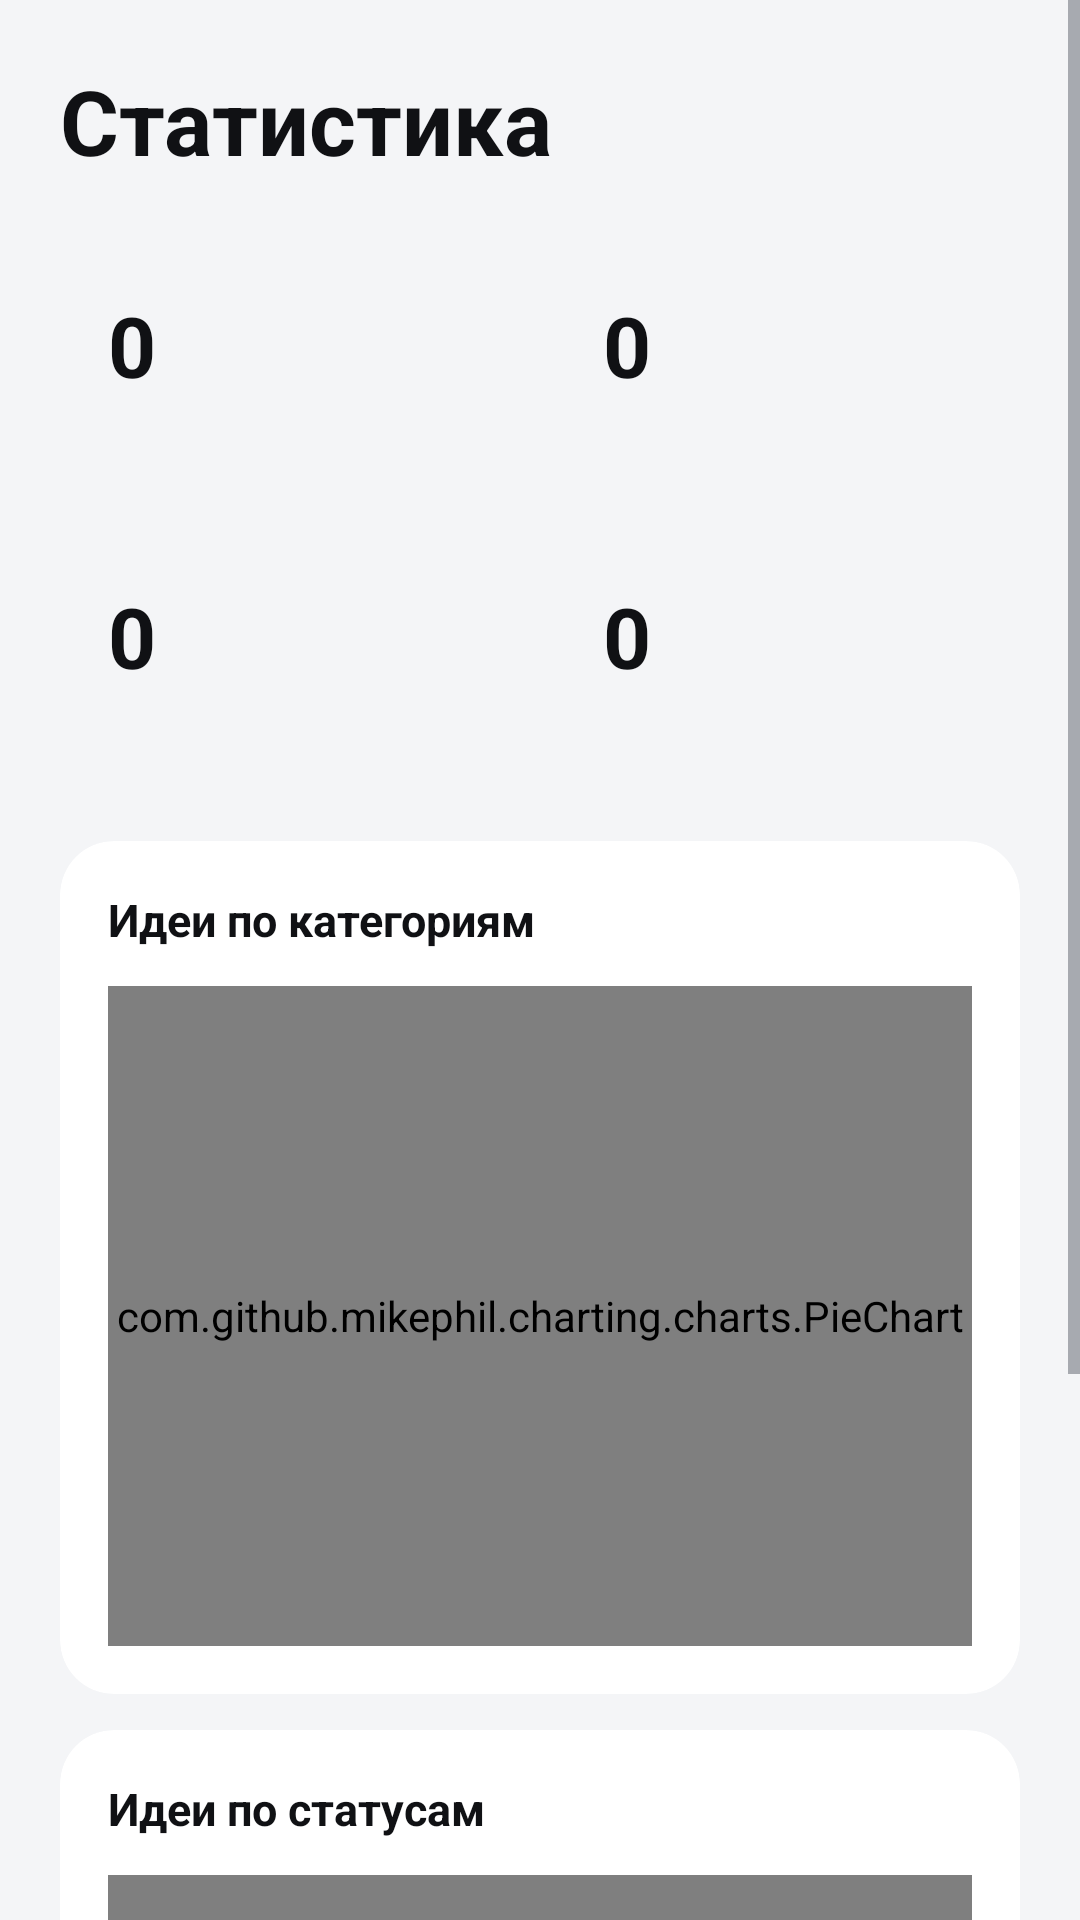

Reconstruct the res/layout file that produces this screen, plus the resources it refers to.
<!-- AndroidManifest.xml: application theme Theme.Ideas -->
<!-- res/layout/fragment_stats.xml -->
<?xml version="1.0" encoding="utf-8"?>
<ScrollView xmlns:android="http://schemas.android.com/apk/res/android"
    xmlns:app="http://schemas.android.com/apk/res-auto"
    android:layout_width="match_parent"
    android:layout_height="match_parent"
    android:background="?android:attr/colorBackground"
    android:clipToPadding="false"
    android:paddingBottom="24dp">

    <LinearLayout
        android:layout_width="match_parent"
        android:layout_height="wrap_content"
        android:orientation="vertical"
        android:padding="20dp">

        <TextView
            android:layout_width="wrap_content"
            android:layout_height="wrap_content"
            android:text="@string/stats_title"
            android:textColor="@color/text_primary"
            android:textSize="30sp"
            android:textStyle="bold" />

        
        <LinearLayout
            android:id="@+id/statTilesRow1"
            android:baselineAligned="false"
            android:layout_width="match_parent"
            android:layout_height="wrap_content"
            android:layout_marginTop="20dp"
            android:orientation="horizontal">
            <include android:id="@+id/totalStat" layout="@layout/item_stat_tile"
                android:layout_width="0dp" android:layout_height="wrap_content"
                android:layout_weight="1" android:layout_marginEnd="10dp" />
            <include android:id="@+id/newStat" layout="@layout/item_stat_tile"
                android:layout_width="0dp" android:layout_height="wrap_content" android:layout_weight="1" />
        </LinearLayout>

        <LinearLayout
            android:id="@+id/statTilesRow2"
            android:baselineAligned="false"
            android:layout_width="match_parent"
            android:layout_height="wrap_content"
            android:layout_marginTop="10dp"
            android:orientation="horizontal">
            <include android:id="@+id/inProgressStat" layout="@layout/item_stat_tile"
                android:layout_width="0dp" android:layout_height="wrap_content"
                android:layout_weight="1" android:layout_marginEnd="10dp" />
            <include android:id="@+id/completedStat" layout="@layout/item_stat_tile"
                android:layout_width="0dp" android:layout_height="wrap_content" android:layout_weight="1" />
        </LinearLayout>

        
        <androidx.cardview.widget.CardView
            android:layout_width="match_parent"
            android:layout_height="wrap_content"
            android:layout_marginTop="16dp"
            app:cardBackgroundColor="@color/surface"
            app:cardCornerRadius="18dp"
            app:cardElevation="0dp">

            <LinearLayout
                android:layout_width="match_parent"
                android:layout_height="wrap_content"
                android:orientation="vertical"
                android:padding="16dp">

                <TextView
                    android:layout_width="wrap_content"
                    android:layout_height="wrap_content"
                    android:layout_marginBottom="12dp"
                    android:text="@string/stats_by_category"
                    android:textColor="@color/text_primary"
                    android:textSize="15sp"
                    android:textStyle="bold" />

                <com.github.mikephil.charting.charts.PieChart
                    android:id="@+id/pieChart"
                    android:layout_width="match_parent"
                    android:layout_height="220dp" />

            </LinearLayout>
        </androidx.cardview.widget.CardView>

        
        <androidx.cardview.widget.CardView
            android:layout_width="match_parent"
            android:layout_height="wrap_content"
            android:layout_marginTop="12dp"
            app:cardBackgroundColor="@color/surface"
            app:cardCornerRadius="18dp"
            app:cardElevation="0dp">

            <LinearLayout
                android:layout_width="match_parent"
                android:layout_height="wrap_content"
                android:orientation="vertical"
                android:padding="16dp">

                <TextView
                    android:layout_width="wrap_content"
                    android:layout_height="wrap_content"
                    android:layout_marginBottom="12dp"
                    android:text="@string/stats_by_status"
                    android:textColor="@color/text_primary"
                    android:textSize="15sp"
                    android:textStyle="bold" />

                <com.github.mikephil.charting.charts.BarChart
                    android:id="@+id/barChart"
                    android:layout_width="match_parent"
                    android:layout_height="200dp" />

            </LinearLayout>
        </androidx.cardview.widget.CardView>

        <TextView
            android:id="@+id/emptyStatsText"
            android:layout_width="match_parent"
            android:layout_height="wrap_content"
            android:layout_marginTop="40dp"
            android:gravity="center"
            android:text="@string/stats_empty"
            android:textColor="@color/text_secondary"
            android:visibility="gone" />

    </LinearLayout>
</ScrollView>
<!-- res/layout/item_stat_tile.xml (included above) -->
<LinearLayout xmlns:android="http://schemas.android.com/apk/res/android"
    android:layout_width="match_parent" android:layout_height="wrap_content"
    android:orientation="vertical" android:padding="16dp" android:background="@drawable/bg_stat_tile">
    <TextView android:id="@+id/statValue" android:layout_width="match_parent"
        android:layout_height="wrap_content" android:text="0" android:textSize="28sp"
        android:textStyle="bold" android:textColor="@color/text_primary" />
    <TextView android:id="@+id/statLabel" android:layout_width="match_parent"
        android:layout_height="wrap_content" android:textSize="13sp" android:textColor="@color/text_secondary" />
</LinearLayout>
<!-- resources referenced by this layout -->
<resources>
  <color name="surface">#FFFFFF</color>
  <color name="text_primary">#101114</color>
  <color name="text_secondary">#61666F</color>
  <string name="stats_by_category">Идеи по категориям</string>
  <string name="stats_by_status">Идеи по статусам</string>
  <string name="stats_empty">Пока нет данных — добавь первую идею</string>
  <string name="stats_title">Статистика</string>
  <style name="Theme.Ideas" parent="Base.Theme.Ideas" />
  <style name="Base.Theme.Ideas" parent="Theme.Material3.DayNight.NoActionBar">
          <item name="colorPrimary">@color/accent</item>
          <item name="colorOnPrimary">@color/on_accent</item>
          <item name="colorSecondary">@color/accent</item>
          <item name="colorOnSecondary">@color/on_accent</item>
          <item name="colorSecondaryContainer">@color/surface_variant</item>
          <item name="colorOnSecondaryContainer">@color/accent</item>
          <item name="colorOnSurfaceVariant">@color/text_secondary</item>
          <item name="colorOutline">@color/text_secondary</item>
  
          <item name="android:colorBackground">@color/background</item>
          <item name="colorSurface">@color/surface</item>
          <item name="colorSurfaceVariant">@color/surface_variant</item>
          <item name="colorOnSurface">@color/text_primary</item>
          <item name="colorOnBackground">@color/text_primary</item>
  
          <item name="android:statusBarColor">@color/background</item>
          <item name="android:navigationBarColor">@color/background</item>
          <item name="android:windowLightStatusBar">@bool/light_system_bars</item>
          <item name="android:textColorPrimary">@color/text_primary</item>
          <item name="android:textColorSecondary">@color/text_secondary</item>
      </style>
  <color name="accent">#2B370C</color>
  <color name="on_accent">#FFFFFF</color>
  <color name="surface_variant">#EBEDF0</color>
  <color name="background">#F4F5F7</color>
</resources>
